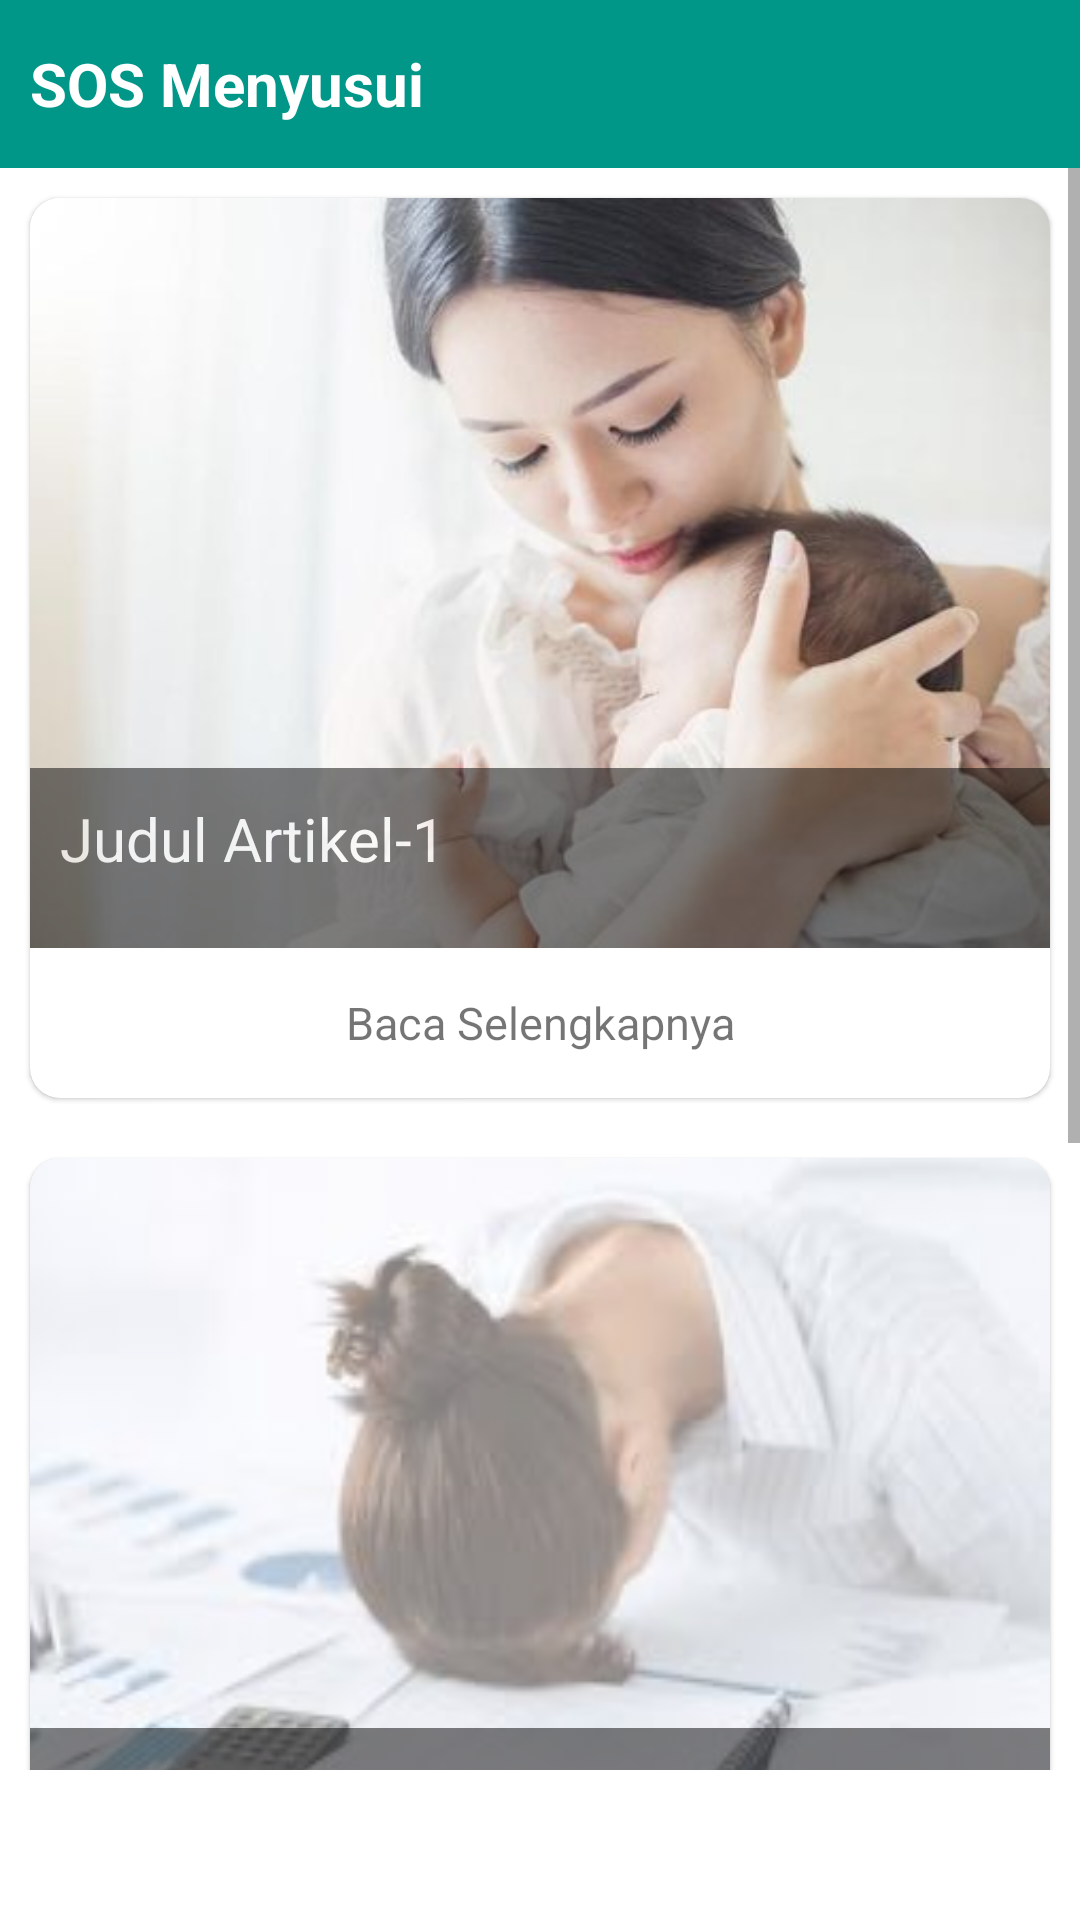

This screen was rendered from an Android layout file. Write that file and the resources it references.
<!-- AndroidManifest.xml: application theme Theme.MyAsi -->
<!-- res/layout/fragment_three.xml -->
<?xml version="1.0" encoding="utf-8"?>
<LinearLayout xmlns:android="http://schemas.android.com/apk/res/android"
    xmlns:tools="http://schemas.android.com/tools"
    android:layout_width="match_parent"
    android:layout_height="match_parent"
    xmlns:app="http://schemas.android.com/apk/res-auto"
    tools:context=".ThirdFragment"
    android:orientation="vertical"
    android:background="?android:windowBackground">
    <com.google.android.material.appbar.AppBarLayout
        android:id="@+id/appbar"
        android:layout_width="match_parent"
        android:layout_height="wrap_content"
        android:background="#009688"
        android:gravity="right"
        android:theme="@style/Theme.MyAsi.AppBarOverlay">
        <LinearLayout
            android:id="@+id/titleBar"
            android:layout_width="match_parent"
            android:layout_height="match_parent"
            android:weightSum="2">
            <TextView
                android:layout_width="wrap_content"
                android:layout_height="match_parent"
                android:layout_weight="1"
                android:padding="10dp"
                android:textSize="20dp"
                android:gravity="center_vertical"
                android:textColor="@color/white"
                android:textStyle="bold"
                android:text="SOS Menyusui"/>
            <androidx.appcompat.widget.Toolbar
                android:id="@+id/toolbar"
                android:layout_width="wrap_content"
                android:layout_height="match_parent"
                android:background="#00018786"
                android:layout_weight="1"
                app:popupTheme="@style/Theme.MyAsi.PopupOverlay">

                <ImageButton
                    android:id="@+id/cariArtikel"
                    android:layout_width="wrap_content"
                    android:layout_height="wrap_content"
                    android:layout_marginRight="5dp"
                    android:background="#00FFFFFF"
                    android:layout_gravity="right"
                    android:src="@drawable/ic_baseline_search_24" />
            </androidx.appcompat.widget.Toolbar>
        </LinearLayout>
        <LinearLayout
            android:id="@+id/searchBar"
            android:layout_width="match_parent"
            android:layout_height="wrap_content"
            android:orientation="horizontal"
            android:visibility="gone"
            android:padding="5dp"
            android:weightSum="3">
            <ImageButton
                android:id="@+id/backTitleBar"
                android:layout_width="wrap_content"
                android:src="@drawable/ic_baseline_arrow_back_24"
                android:background="#00FFFFFF"
                android:layout_weight="1"
                android:layout_height="match_parent"/>
            <androidx.appcompat.widget.SearchView
                android:layout_width="match_parent"
                android:layout_height="wrap_content"
                android:layout_weight="1"
                app:searchIcon="@null"
                app:iconifiedByDefault="false"
                app:queryHint="Cari Artikel"/>
        </LinearLayout>


    </com.google.android.material.appbar.AppBarLayout>
    
    <ScrollView
        android:layout_width="match_parent"
        android:layout_height="wrap_content"
        android:paddingBottom="50dp">
        <LinearLayout
            android:layout_width="match_parent"
            android:layout_height="match_parent"
            android:orientation="vertical">
            <com.google.android.material.card.MaterialCardView
                android:layout_width="match_parent"
                android:layout_height="wrap_content"
                app:cardCornerRadius="10dp"
                android:layout_marginBottom="15dp"
                android:layout_margin="10dp">
                <LinearLayout
                    android:layout_width="match_parent"
                    android:layout_height="match_parent"
                    android:orientation="vertical">
                    <RelativeLayout
                        android:layout_width="match_parent"
                        android:layout_height="wrap_content">
                        <ImageView
                            android:id="@+id/imgArtikel"
                            android:layout_width="match_parent"
                            android:layout_height="250dp"
                            android:adjustViewBounds="true"
                            android:scaleType="fitXY"
                            android:src="@drawable/bayiibu" />
                        <TextView
                            android:layout_width="match_parent"
                            android:layout_height="wrap_content"
                            android:background="@color/black"
                            android:alpha="0.5"
                            android:padding="10dp"
                            android:layout_alignBottom="@+id/imgArtikel"
                            android:height="60dp"
                            android:textSize="20dp"
                            android:textColor="@color/white"
                            android:text="Judul Artikel-1"/>
                    </RelativeLayout>
                    <TextView
                        android:layout_width="match_parent"
                        android:layout_height="50dp"
                        android:gravity="center"
                        android:textSize="15dp"
                        android:text="Baca Selengkapnya"/>
                </LinearLayout>
            </com.google.android.material.card.MaterialCardView>

            <com.google.android.material.card.MaterialCardView
                android:layout_width="match_parent"
                android:layout_height="wrap_content"
                app:cardCornerRadius="10dp"
                android:layout_marginBottom="15dp"
                android:layout_margin="10dp">
                <LinearLayout
                    android:layout_width="match_parent"
                    android:layout_height="match_parent"
                    android:orientation="vertical">
                    <RelativeLayout
                        android:layout_width="match_parent"
                        android:layout_height="wrap_content">
                        <ImageView
                            android:id="@+id/imgArtikel2"
                            android:layout_width="match_parent"
                            android:layout_height="250dp"
                            android:src="@drawable/cemas"
                            android:scaleType="fitXY"
                            android:foreground="@color/black"
                            android:alpha="0.5"
                            android:adjustViewBounds="true"/>
                        <TextView
                            android:layout_width="match_parent"
                            android:layout_height="wrap_content"
                            android:background="@color/black"
                            android:alpha="0.5"
                            android:padding="10dp"
                            android:layout_alignBottom="@+id/imgArtikel2"
                            android:height="60dp"
                            android:textSize="20dp"
                            android:textColor="@color/white"
                            android:text="Judul Artikel-2"/>
                    </RelativeLayout>
                    <TextView
                        android:layout_width="match_parent"
                        android:layout_height="50dp"
                        android:gravity="center"
                        android:textSize="15dp"
                        android:text="Baca Selengkapnya"/>
                </LinearLayout>

            </com.google.android.material.card.MaterialCardView>
            <com.google.android.material.card.MaterialCardView
                android:layout_width="match_parent"
                android:layout_height="wrap_content"
                app:cardCornerRadius="10dp"
                android:layout_margin="10dp">
                <LinearLayout
                    android:layout_width="match_parent"
                    android:layout_height="match_parent"
                    android:orientation="vertical">
                    <RelativeLayout
                        android:layout_width="match_parent"
                        android:layout_height="wrap_content">
                        <ImageView
                            android:id="@+id/imgArtikel3"
                            android:layout_width="match_parent"
                            android:layout_height="250dp"
                            android:src="@drawable/bayi"
                            android:scaleType="fitXY"
                            android:foreground="@color/black"
                            android:alpha="0.5"
                            android:adjustViewBounds="true"/>
                        <TextView
                            android:layout_width="match_parent"
                            android:layout_height="wrap_content"
                            android:background="@color/black"
                            android:alpha="0.5"
                            android:padding="10dp"
                            android:layout_alignBottom="@+id/imgArtikel3"
                            android:height="60dp"
                            android:textSize="20dp"
                            android:textColor="@color/white"
                            android:text="Judul Artikel-3"/>
                    </RelativeLayout>
                    <TextView
                        android:layout_width="match_parent"
                        android:layout_height="50dp"
                        android:gravity="center"
                        android:textSize="15dp"
                        android:text="Baca Selengkapnya"/>
                </LinearLayout>

            </com.google.android.material.card.MaterialCardView>
        </LinearLayout>
    </ScrollView>

</LinearLayout>
<!-- resources referenced by this layout -->
<resources>
  <color name="black">#FF000000</color>
  <color name="white">#FFFFFFFF</color>
  <!-- drawable bayi: jpg bitmap (drawable, 5260 bytes) -->
  <!-- drawable bayiibu: jpeg bitmap (drawable, 16127 bytes) -->
  <!-- drawable cemas: jpg bitmap (drawable, 5776 bytes) -->
  <style name="Theme.MyAsi.AppBarOverlay" parent="ThemeOverlay.AppCompat.Dark.ActionBar" />
  <style name="Theme.MyAsi.PopupOverlay" parent="ThemeOverlay.AppCompat.Light" />
  <style name="Theme.MyAsi" parent="Theme.MaterialComponents.DayNight.NoActionBar">
          
          <item name="colorPrimary">@color/purple_500</item>
          <item name="colorPrimaryVariant">@color/purple_700</item>
          <item name="colorOnPrimary">@color/white</item>
          
          <item name="colorSecondary">@color/teal_200</item>
          <item name="colorSecondaryVariant">@color/teal_700</item>
          <item name="colorOnSecondary">@color/black</item>
          
          <item name="android:statusBarColor" tools:targetApi="l">#009688</item>
          
      </style>
  <color name="purple_500">#FF6200EE</color>
  <color name="purple_700">#FF3700B3</color>
  <color name="teal_200">#FF03DAC5</color>
  <color name="teal_700">#FF018786</color>
</resources>
